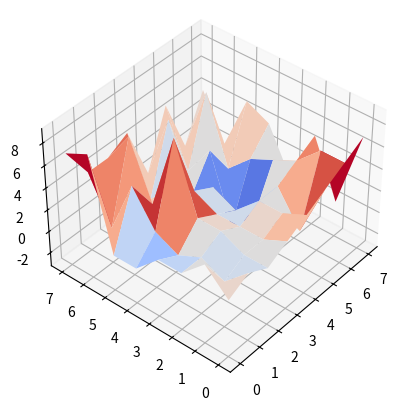

The matplotlib source for this figure:
import numpy as np
import matplotlib.pyplot as plt
from matplotlib import cm

data = [
[2.0, 3.0, 2.0, 3.0, 4.0, 5.0, 6.0, 7.0],
[4.0, 1.0, 2.0, 2.0, 3.0, 0.0, 6.0, 0.0],
[2.0, 2.0, 3.0, 2.0, 3.0, 3.0, 4.0, 5.0],
[2.0, 1.0, 3.0, 2.0, 1.0, -1.0, 3.0, 0.0],
[0.0, 2.0, 9.0, 3.0, 2.0, -3.0, 2.0, 4.0],
[0.0, 5.0, 2.0, 2.0, 0.0, 3.0, 0.0, 5.0],
[8.0, 0.0, 7.0, 0.0, 6.0, 0.0, 6.0, 0.0],
[7.0, 4.0, 4.0, 5.0, 0.0, 5.0, 0.0, 4.0]
]

data = np.array(data)
length = data.shape[0]
width = data.shape[1]
x, y = np.meshgrid(np.arange(length), np.arange(width))
fig = plt.figure()

ax = fig.add_subplot(1, 1, 1, projection='3d')
ax.plot_surface(x, y, data, cmap=cm.coolwarm)
ax.view_init(azim=-140, elev=40)
plt.show()
